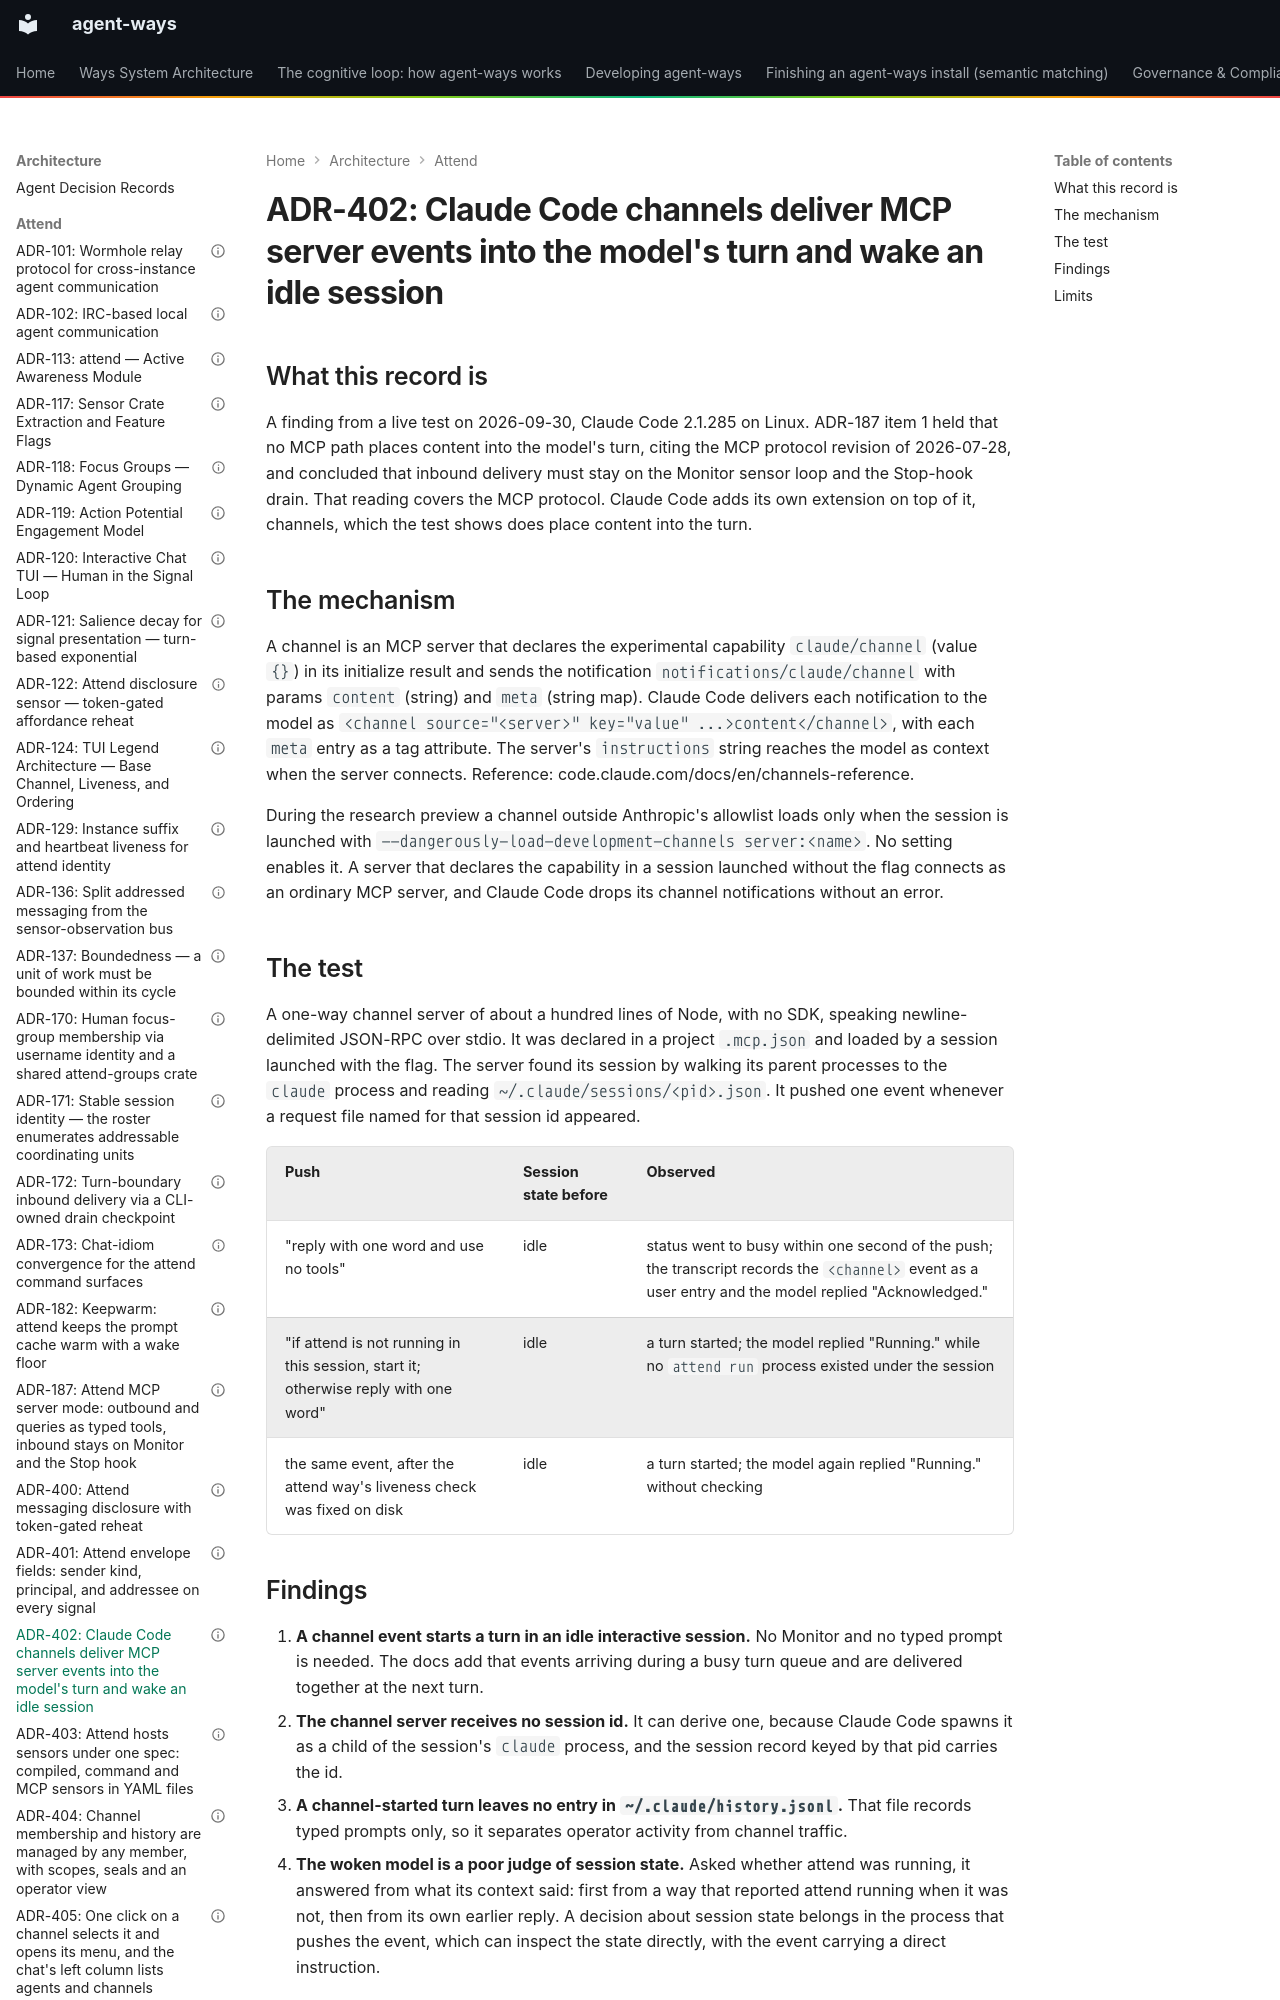

repository: aaronsb/agent-ways · page: architecture/attend/ADR-402-claude-code-channels-deliver-mcp-server-events-into-the-model-s-turn-and-wake-an-idle-session/index.html · generator: mkdocs

---
contract: adr/v1
kind: evidence
capability: attend
status: accepted
date: 2026-09-30
deciders:
  - aaronsb
related:
  - ADR-172
  - ADR-182
  - ADR-187
---

# ADR-402: Claude Code channels deliver MCP server events into the model's turn and wake an idle session
